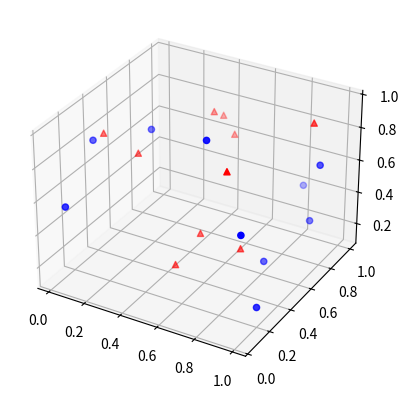

This chart was generated by the following Python code:
import numpy as np
import matplotlib.pyplot as plt
from mpl_toolkits.mplot3d import Axes3D

fig = plt.figure()
ax = fig.add_subplot(111, projection='3d')

x1 = np.random.rand(10)
y1 = np.random.rand(10)
z1 = np.random.rand(10)

x2 = np.random.rand(10)
y2 = np.random.rand(10)
z2 = np.random.rand(10)

ax.scatter(x1 ,y1 ,z1 ,s=20, color='red', marker='^')
ax.scatter(x2 ,y2 ,z2 ,s=20, color='blue', marker='o')

plt.show()
